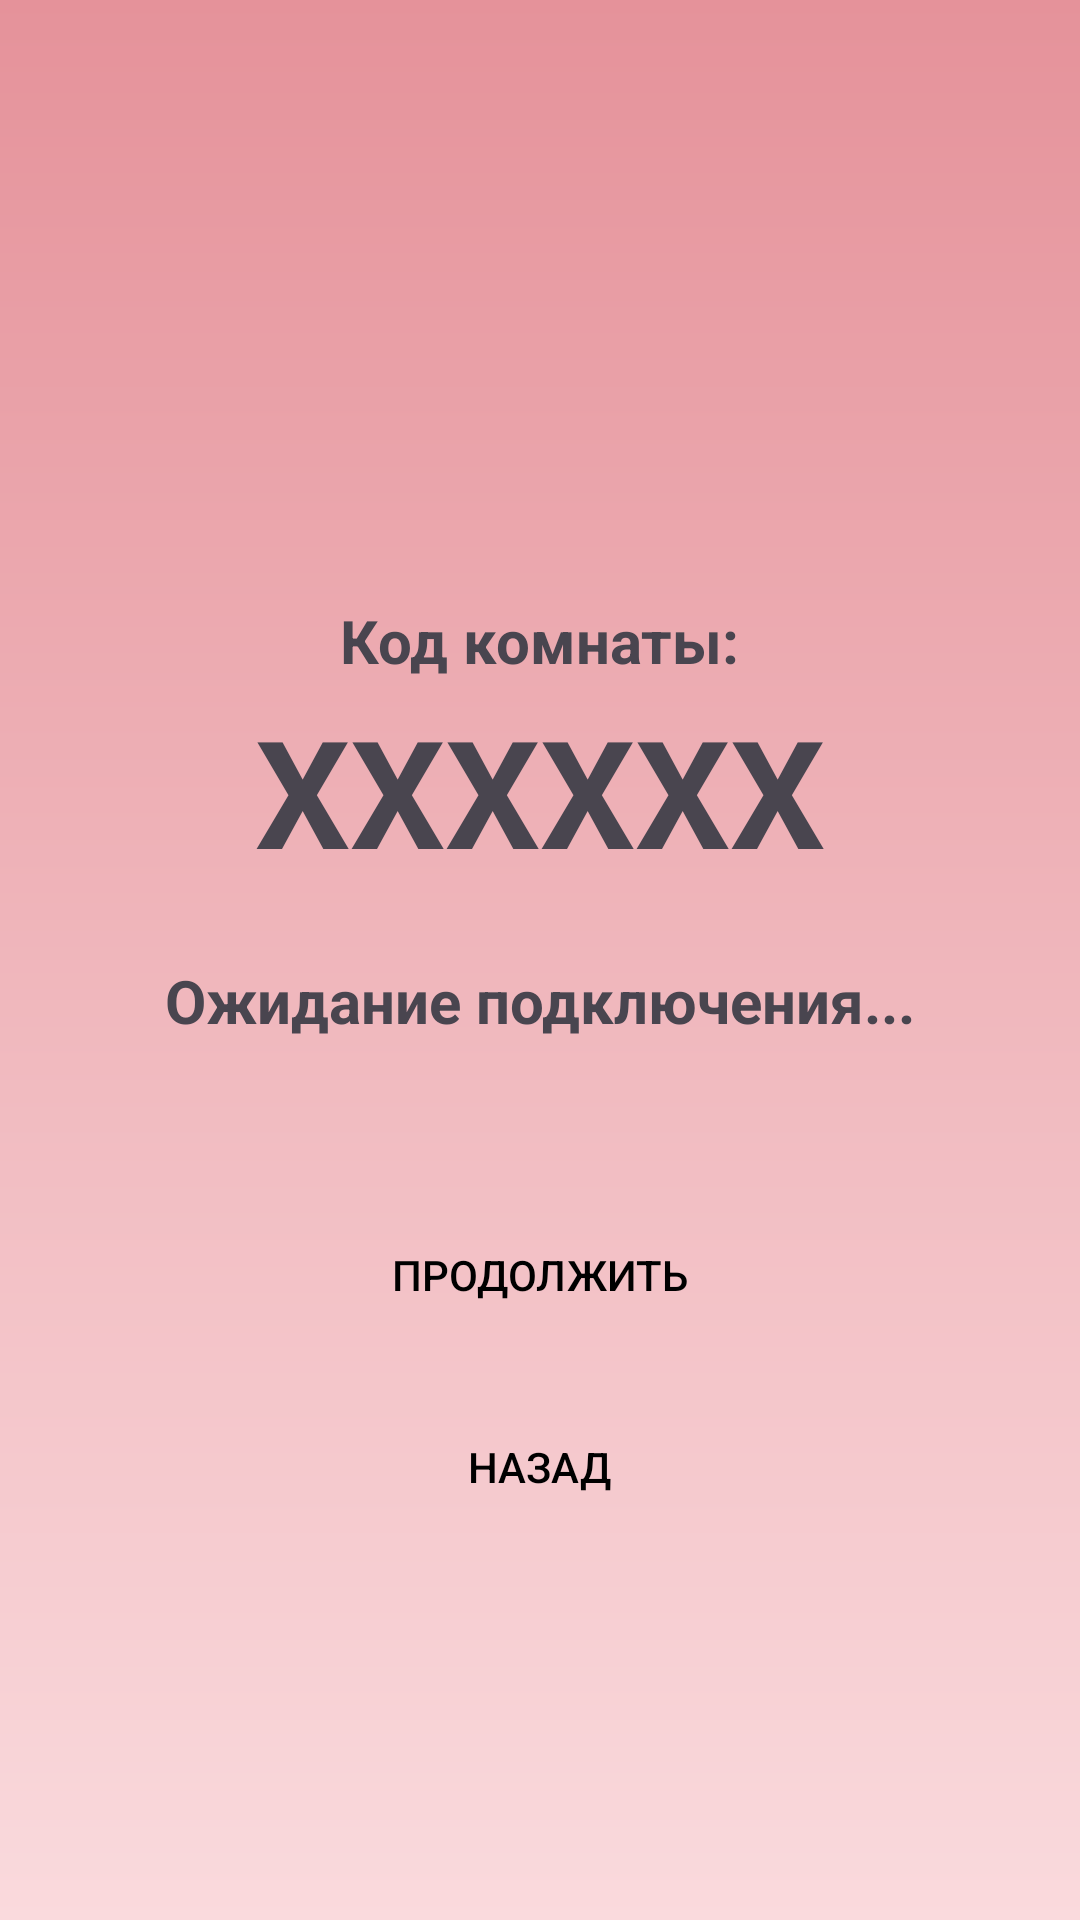

Produce the Android XML layout that renders to this screen, including the resource entries it uses.
<!-- AndroidManifest.xml: application theme Theme.Filmus -->
<!-- res/layout/activity_wait.xml -->
<?xml version="1.0" encoding="utf-8"?>
<androidx.constraintlayout.widget.ConstraintLayout xmlns:android="http://schemas.android.com/apk/res/android"
    xmlns:app="http://schemas.android.com/apk/res-auto"
    xmlns:tools="http://schemas.android.com/tools"
    android:layout_width="match_parent"
    android:layout_height="match_parent"
    android:background="@drawable/screen_grad"
    tools:context=".Wait">

    <TextView
        android:id="@+id/textViewUpper"
        android:layout_width="wrap_content"
        android:layout_height="wrap_content"
        android:text="Код комнаты:"
        android:layout_marginTop="200dp"
        android:textSize="20dp"
        android:textStyle="bold"
        app:layout_constraintEnd_toEndOf="parent"
        app:layout_constraintStart_toStartOf="parent"
        app:layout_constraintTop_toTopOf="parent" />

    <TextView
        android:id="@+id/textViewCode"
        android:layout_width="wrap_content"
        android:layout_height="wrap_content"
        android:text="XXXXXX"
        android:textStyle="bold"
        android:layout_marginTop="230dp"
        android:textSize="50dp"
        app:layout_constraintEnd_toEndOf="parent"
        app:layout_constraintStart_toStartOf="parent"
        app:layout_constraintTop_toTopOf="parent" />

    <TextView
        android:id="@+id/textViewWaiting"
        android:layout_width="wrap_content"
        android:layout_height="wrap_content"
        android:text="Ожидание подключения..."
        android:layout_marginTop="320dp"
        android:textSize="20dp"
        android:textStyle="bold"
        app:layout_constraintEnd_toEndOf="parent"
        app:layout_constraintStart_toStartOf="parent"
        app:layout_constraintTop_toTopOf="parent" />

    <Button
        android:id="@+id/WaitContinueButton"
        style="@style/DefaultButton"
        android:layout_width="250dp"
        android:layout_height="50dp"
        android:elevation="20dp"
        android:stateListAnimator="@null"
        android:text="Продолжить"
        android:enabled="false"
        app:layout_constraintEnd_toEndOf="parent"
        app:layout_constraintStart_toStartOf="parent"
        app:layout_constraintTop_toTopOf="parent"
        android:layout_marginTop="400dp" />

    <Button
        android:id="@+id/WaitBackButton"
        style="@style/DefaultButton"
        android:layout_width="250dp"
        android:layout_height="50dp"
        android:layout_marginTop="464dp"
        android:elevation="20dp"
        android:stateListAnimator="@null"
        android:text="Назад"
        app:layout_constraintEnd_toEndOf="parent"
        app:layout_constraintHorizontal_bias="0.496"
        app:layout_constraintStart_toStartOf="parent"
        app:layout_constraintTop_toTopOf="parent" />

</androidx.constraintlayout.widget.ConstraintLayout>
<!-- resources referenced by this layout -->
<resources>
  <!-- drawable screen_grad (drawable) -->
  <?xml version="1.0" encoding="utf-8"?>
  <shape xmlns:android="http://schemas.android.com/apk/res/android">
  
      <gradient
          android:startColor="#e5929a"
          android:endColor="#fadadd"
          android:angle="-90"
          />
  
  </shape>
  <style name="DefaultButton">
          <item name="android:layout_width">wrap_content</item>
          <item name="android:layout_height">wrap_content</item>
          <item name="android:textColor">@android:color/black</item>
          <item name="android:padding">8dp</item>
          <item name="android:background">@drawable/default_button_shape</item>
      </style>
  <style name="Theme.Filmus" parent="Base.Theme.Filmus" />
  <style name="Base.Theme.Filmus" parent="Theme.Material3.DayNight.NoActionBar">
          
          <item name="android:navigationBarColor">@android:color/transparent</item>
          <item name="android:statusBarColor">@android:color/transparent</item>
          <item name="android:windowTranslucentNavigation">true</item>
          <item name="colorPrimary">#FFFBFF</item>
          <item name="colorPrimaryVariant">@color/white</item>
      </style>
  <color name="white">#FFFFFFFF</color>
</resources>
